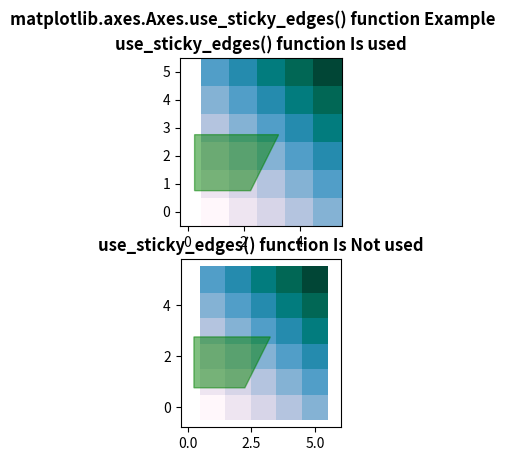

Generate this figure with matplotlib:
# Implementation of matplotlib function
import numpy as np
import matplotlib.pyplot as plt

y, x = np.mgrid[:6, 1:6]
poly_coords = [
    (0.25, 2.75), (3.25, 2.75),
    (2.25, 0.75), (0.25, 0.75)
]
fig, (ax1, ax2) = plt.subplots(nrows=2)

ax2.use_sticky_edges = False

for ax, status in zip((ax1, ax2),
                      ('Is', 'Is Not')):
    # sticky
    cells = ax.pcolor(x, y, x + y,
                      cmap='PuBuGn')
    ax.add_patch(
        plt.Polygon(poly_coords, color='green',
                    alpha=0.5)
    )  # not sticky
    ax.margins(x=0.1, y=0.05)
    ax.set_aspect('equal')
    ax.set_title('use_sticky_edges() function {} used'.format(status),
                 fontweight="bold")

fig.suptitle('matplotlib.axes.Axes.use_sticky_edges() function \
Example\n', fontweight="bold")
fig.canvas.draw()
plt.show()
